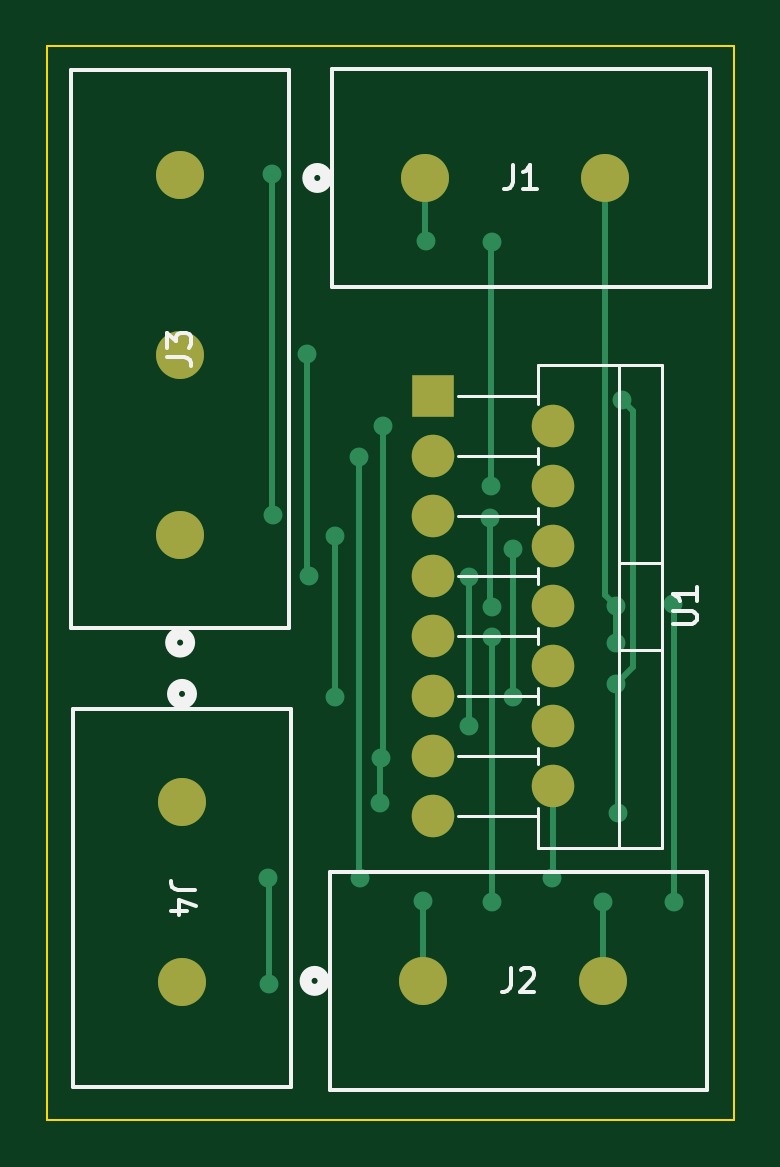
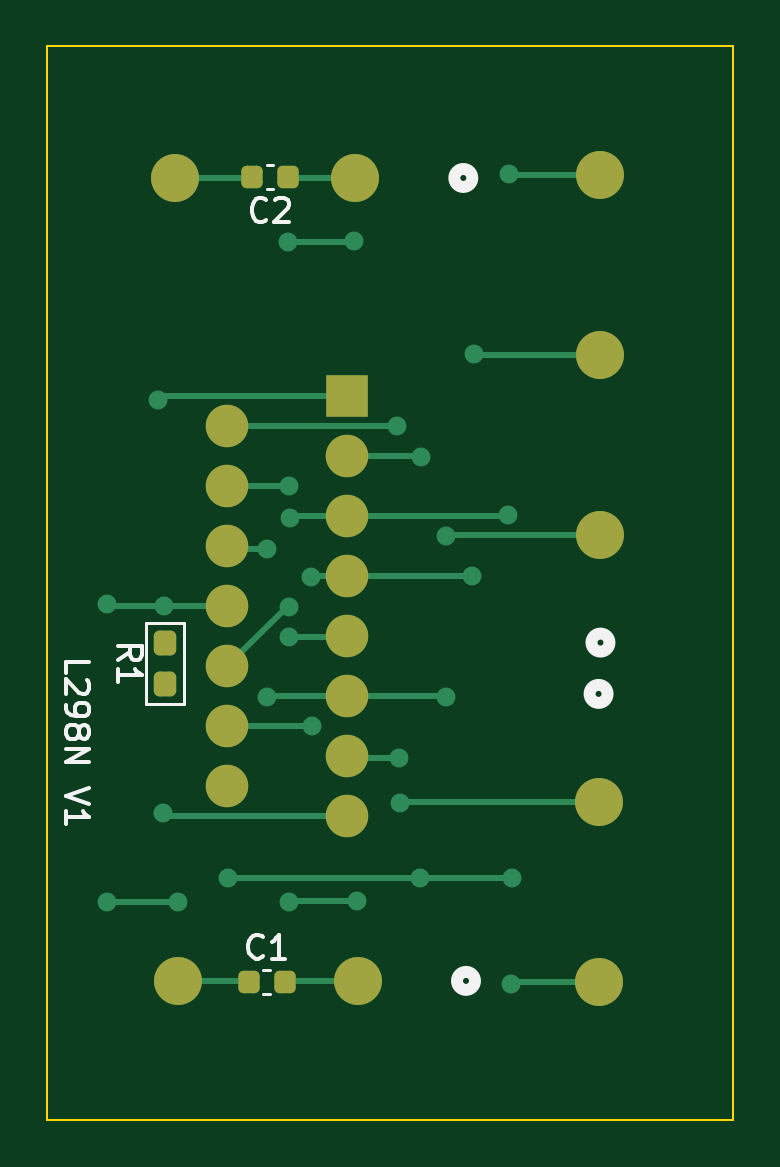
Circuit board: 9 layer files. Board 29.0 x 45.4 mm.
- bottom_copper: l298n-B_Cu.gbr (8183 bytes)
- bottom_mask: l298n-B_Mask.gbr (2413 bytes)
- paste: l298n-B_Paste.gbr (1579 bytes)
- bottom_silk: l298n-B_Silkscreen.gbr (8627 bytes)
- outline: l298n-Edge_Cuts.gbr (628 bytes)
- top_copper: l298n-F_Cu.gbr (5803 bytes)
- top_mask: l298n-F_Mask.gbr (1297 bytes)
- paste: l298n-F_Paste.gbr (463 bytes)
- top_silk: l298n-F_Silkscreen.gbr (6457 bytes)

=== bottom_copper: l298n-B_Cu.gbr (8183 bytes, source omitted) ===
=== bottom_mask: l298n-B_Mask.gbr (2413 bytes, source withheld) ===
=== paste: l298n-B_Paste.gbr (1579 bytes, source withheld) ===
=== bottom_silk: l298n-B_Silkscreen.gbr (8627 bytes, source omitted) ===
=== outline: l298n-Edge_Cuts.gbr ===
%TF.GenerationSoftware,KiCad,Pcbnew,7.0.7*%
%TF.CreationDate,2024-04-29T21:33:31+09:00*%
%TF.ProjectId,l298n,6c323938-6e2e-46b6-9963-61645f706362,rev?*%
%TF.SameCoordinates,Original*%
%TF.FileFunction,Profile,NP*%
%FSLAX46Y46*%
G04 Gerber Fmt 4.6, Leading zero omitted, Abs format (unit mm)*
G04 Created by KiCad (PCBNEW 7.0.7) date 2024-04-29 21:33:31*
%MOMM*%
%LPD*%
G01*
G04 APERTURE LIST*
%TA.AperFunction,Profile*%
%ADD10C,0.100000*%
%TD*%
G04 APERTURE END LIST*
D10*
X107390000Y-79180000D02*
X136440000Y-79180000D01*
X136440000Y-124620000D01*
X107390000Y-124620000D01*
X107390000Y-79180000D01*
M02*

=== top_copper: l298n-F_Cu.gbr ===
%TF.GenerationSoftware,KiCad,Pcbnew,7.0.7*%
%TF.CreationDate,2024-04-29T21:33:31+09:00*%
%TF.ProjectId,l298n,6c323938-6e2e-46b6-9963-61645f706362,rev?*%
%TF.SameCoordinates,Original*%
%TF.FileFunction,Copper,L1,Top*%
%TF.FilePolarity,Positive*%
%FSLAX46Y46*%
G04 Gerber Fmt 4.6, Leading zero omitted, Abs format (unit mm)*
G04 Created by KiCad (PCBNEW 7.0.7) date 2024-04-29 21:33:31*
%MOMM*%
%LPD*%
G01*
G04 APERTURE LIST*
%TA.AperFunction,ComponentPad*%
%ADD10C,2.032000*%
%TD*%
%TA.AperFunction,ComponentPad*%
%ADD11R,1.800000X1.800000*%
%TD*%
%TA.AperFunction,ComponentPad*%
%ADD12O,1.800000X1.800000*%
%TD*%
%TA.AperFunction,ViaPad*%
%ADD13C,0.800000*%
%TD*%
%TA.AperFunction,Conductor*%
%ADD14C,0.250000*%
%TD*%
G04 APERTURE END LIST*
D10*
%TO.P,J4,1,1*%
%TO.N,/l298/OUT_A*%
X113089999Y-111163401D03*
%TO.P,J4,2,2*%
%TO.N,/l298/OUT_B*%
X113089999Y-118783401D03*
%TD*%
%TO.P,J3,3,3*%
%TO.N,/l298/IN1*%
X113010001Y-84606600D03*
%TO.P,J3,2,2*%
%TO.N,/l298/IN2*%
X113010001Y-92226600D03*
%TO.P,J3,1,1*%
%TO.N,/l298/Enable*%
X113010001Y-99846600D03*
%TD*%
%TO.P,J2,1,1*%
%TO.N,/l298/5V*%
X123275000Y-118740000D03*
%TO.P,J2,2,2*%
%TO.N,GND*%
X130895000Y-118740000D03*
%TD*%
%TO.P,J1,2,2*%
%TO.N,GND*%
X131008401Y-84750001D03*
%TO.P,J1,1,1*%
%TO.N,/l298/12V*%
X123388401Y-84750001D03*
%TD*%
D11*
%TO.P,U1,1,SENSE_A*%
%TO.N,/l298/SENSE*%
X123720000Y-93990000D03*
D12*
%TO.P,U1,2,OUT1*%
%TO.N,/l298/OUT_A*%
X128800000Y-95260000D03*
%TO.P,U1,3,OUT2*%
%TO.N,/l298/OUT_B*%
X123720000Y-96530000D03*
%TO.P,U1,4,Vs*%
%TO.N,/l298/12V*%
X128800000Y-97800000D03*
%TO.P,U1,5,IN1*%
%TO.N,/l298/IN1*%
X123720000Y-99070000D03*
%TO.P,U1,6,EnA*%
%TO.N,/l298/Enable*%
X128800000Y-100340000D03*
%TO.P,U1,7,IN2*%
%TO.N,/l298/IN2*%
X123720000Y-101610000D03*
%TO.P,U1,8,GND*%
%TO.N,GND*%
X128800000Y-102880000D03*
%TO.P,U1,9,Vss*%
%TO.N,/l298/5V*%
X123720000Y-104150000D03*
%TO.P,U1,10,IN3*%
%TO.N,/l298/IN1*%
X128800000Y-105420000D03*
%TO.P,U1,11,EnB*%
%TO.N,/l298/Enable*%
X123720000Y-106690000D03*
%TO.P,U1,12,IN4*%
%TO.N,/l298/IN2*%
X128800000Y-107960000D03*
%TO.P,U1,13,OUT3*%
%TO.N,/l298/OUT_A*%
X123720000Y-109230000D03*
%TO.P,U1,14,OUT4*%
%TO.N,/l298/OUT_B*%
X128800000Y-110500000D03*
%TO.P,U1,15,SENSE_B*%
%TO.N,/l298/SENSE*%
X123720000Y-111770000D03*
%TD*%
D13*
%TO.N,/l298/IN1*%
X126200000Y-102900000D03*
X126140000Y-99130000D03*
X116930000Y-99010000D03*
X116900000Y-84570000D03*
%TO.N,/l298/IN2*%
X125230000Y-107930000D03*
X125260000Y-101630000D03*
X118460000Y-101600000D03*
X118370000Y-92210000D03*
%TO.N,/l298/SENSE*%
X131732901Y-94140000D03*
X131460000Y-106185000D03*
X131530000Y-111640000D03*
%TO.N,/l298/Enable*%
X127120000Y-106740000D03*
X127120000Y-100470000D03*
X119570000Y-99890000D03*
X119570000Y-106740000D03*
%TO.N,GND*%
X131470000Y-102880000D03*
%TO.N,/l298/12V*%
X123430000Y-87400000D03*
X126180000Y-97800000D03*
X126220000Y-87460000D03*
%TO.N,GND*%
X131460000Y-104435000D03*
X133880000Y-102800000D03*
X133910000Y-115380000D03*
X130910000Y-115380000D03*
%TO.N,/l298/5V*%
X126200000Y-104180000D03*
X123300000Y-115350000D03*
X126200000Y-115410000D03*
%TO.N,/l298/OUT_A*%
X121610000Y-95260000D03*
X121520000Y-109310000D03*
X121490000Y-111210000D03*
%TO.N,/l298/OUT_B*%
X120630000Y-114370000D03*
X120600000Y-96560000D03*
X116780000Y-118860000D03*
X116750000Y-114370000D03*
X128770000Y-114370000D03*
%TD*%
D14*
%TO.N,/l298/IN1*%
X126140000Y-102840000D02*
X126200000Y-102900000D01*
X126140000Y-99130000D02*
X126140000Y-102840000D01*
X116900000Y-98980000D02*
X116930000Y-99010000D01*
X116900000Y-84570000D02*
X116900000Y-98980000D01*
%TO.N,/l298/IN2*%
X125260000Y-107900000D02*
X125230000Y-107930000D01*
X125260000Y-101630000D02*
X125260000Y-107900000D01*
X118370000Y-101510000D02*
X118460000Y-101600000D01*
X118370000Y-92210000D02*
X118370000Y-101510000D01*
%TO.N,/l298/SENSE*%
X131732901Y-94140000D02*
X132195000Y-94602099D01*
X132195000Y-94602099D02*
X132195000Y-105450000D01*
X132195000Y-105450000D02*
X131460000Y-106185000D01*
X131530000Y-106255000D02*
X131460000Y-106185000D01*
X131530000Y-111640000D02*
X131530000Y-106255000D01*
%TO.N,/l298/Enable*%
X127120000Y-106740000D02*
X127120000Y-100470000D01*
X119570000Y-99890000D02*
X119570000Y-106740000D01*
%TO.N,GND*%
X131008401Y-102418401D02*
X131470000Y-102880000D01*
X131008401Y-84750001D02*
X131008401Y-102418401D01*
%TO.N,/l298/12V*%
X123388401Y-87358401D02*
X123388401Y-84750001D01*
X123430000Y-87400000D02*
X123388401Y-87358401D01*
X126180000Y-87500000D02*
X126220000Y-87460000D01*
X126180000Y-97800000D02*
X126180000Y-87500000D01*
%TO.N,GND*%
X131470000Y-104425000D02*
X131460000Y-104435000D01*
X131470000Y-102880000D02*
X131470000Y-104425000D01*
X133910000Y-102830000D02*
X133880000Y-102800000D01*
X133910000Y-115380000D02*
X133910000Y-102830000D01*
X130895000Y-115395000D02*
X130910000Y-115380000D01*
X130895000Y-118740000D02*
X130895000Y-115395000D01*
%TO.N,/l298/5V*%
X126200000Y-115410000D02*
X126200000Y-104180000D01*
X123275000Y-115375000D02*
X123300000Y-115350000D01*
X123275000Y-118740000D02*
X123275000Y-115375000D01*
%TO.N,/l298/OUT_A*%
X121610000Y-95260000D02*
X121610000Y-109220000D01*
X121610000Y-109220000D02*
X121520000Y-109310000D01*
X121490000Y-109340000D02*
X121520000Y-109310000D01*
X121490000Y-111210000D02*
X121490000Y-109340000D01*
%TO.N,/l298/OUT_B*%
X120600000Y-114340000D02*
X120630000Y-114370000D01*
X120600000Y-96560000D02*
X120600000Y-114340000D01*
X128800000Y-114340000D02*
X128800000Y-110500000D01*
X128770000Y-114370000D02*
X128800000Y-114340000D01*
X116780000Y-114400000D02*
X116750000Y-114370000D01*
X116780000Y-118860000D02*
X116780000Y-114400000D01*
%TD*%
M02*

=== top_mask: l298n-F_Mask.gbr ===
%TF.GenerationSoftware,KiCad,Pcbnew,7.0.7*%
%TF.CreationDate,2024-04-29T21:33:31+09:00*%
%TF.ProjectId,l298n,6c323938-6e2e-46b6-9963-61645f706362,rev?*%
%TF.SameCoordinates,Original*%
%TF.FileFunction,Soldermask,Top*%
%TF.FilePolarity,Negative*%
%FSLAX46Y46*%
G04 Gerber Fmt 4.6, Leading zero omitted, Abs format (unit mm)*
G04 Created by KiCad (PCBNEW 7.0.7) date 2024-04-29 21:33:31*
%MOMM*%
%LPD*%
G01*
G04 APERTURE LIST*
%ADD10C,2.032000*%
%ADD11R,1.800000X1.800000*%
%ADD12O,1.800000X1.800000*%
G04 APERTURE END LIST*
D10*
%TO.C,J4*%
X113089999Y-111163401D03*
X113089999Y-118783401D03*
%TD*%
%TO.C,J3*%
X113010001Y-84606600D03*
X113010001Y-92226600D03*
X113010001Y-99846600D03*
%TD*%
%TO.C,J2*%
X123275000Y-118740000D03*
X130895000Y-118740000D03*
%TD*%
%TO.C,J1*%
X131008401Y-84750001D03*
X123388401Y-84750001D03*
%TD*%
D11*
%TO.C,U1*%
X123720000Y-93990000D03*
D12*
X128800000Y-95260000D03*
X123720000Y-96530000D03*
X128800000Y-97800000D03*
X123720000Y-99070000D03*
X128800000Y-100340000D03*
X123720000Y-101610000D03*
X128800000Y-102880000D03*
X123720000Y-104150000D03*
X128800000Y-105420000D03*
X123720000Y-106690000D03*
X128800000Y-107960000D03*
X123720000Y-109230000D03*
X128800000Y-110500000D03*
X123720000Y-111770000D03*
%TD*%
M02*

=== paste: l298n-F_Paste.gbr ===
%TF.GenerationSoftware,KiCad,Pcbnew,7.0.7*%
%TF.CreationDate,2024-04-29T21:33:31+09:00*%
%TF.ProjectId,l298n,6c323938-6e2e-46b6-9963-61645f706362,rev?*%
%TF.SameCoordinates,Original*%
%TF.FileFunction,Paste,Top*%
%TF.FilePolarity,Positive*%
%FSLAX46Y46*%
G04 Gerber Fmt 4.6, Leading zero omitted, Abs format (unit mm)*
G04 Created by KiCad (PCBNEW 7.0.7) date 2024-04-29 21:33:31*
%MOMM*%
%LPD*%
G01*
G04 APERTURE LIST*
G04 APERTURE END LIST*
M02*

=== top_silk: l298n-F_Silkscreen.gbr ===
%TF.GenerationSoftware,KiCad,Pcbnew,7.0.7*%
%TF.CreationDate,2024-04-29T21:33:31+09:00*%
%TF.ProjectId,l298n,6c323938-6e2e-46b6-9963-61645f706362,rev?*%
%TF.SameCoordinates,Original*%
%TF.FileFunction,Legend,Top*%
%TF.FilePolarity,Positive*%
%FSLAX46Y46*%
G04 Gerber Fmt 4.6, Leading zero omitted, Abs format (unit mm)*
G04 Created by KiCad (PCBNEW 7.0.7) date 2024-04-29 21:33:31*
%MOMM*%
%LPD*%
G01*
G04 APERTURE LIST*
%ADD10C,0.150000*%
%ADD11C,0.508000*%
%ADD12C,0.152400*%
%ADD13C,0.120000*%
G04 APERTURE END LIST*
D10*
X113635179Y-114890067D02*
X112920894Y-114890067D01*
X112920894Y-114890067D02*
X112778037Y-114842448D01*
X112778037Y-114842448D02*
X112682799Y-114747210D01*
X112682799Y-114747210D02*
X112635179Y-114604353D01*
X112635179Y-114604353D02*
X112635179Y-114509115D01*
X113301846Y-115794829D02*
X112635179Y-115794829D01*
X113682799Y-115556734D02*
X112968513Y-115318639D01*
X112968513Y-115318639D02*
X112968513Y-115937686D01*
X112464820Y-92309934D02*
X113179105Y-92309934D01*
X113179105Y-92309934D02*
X113321962Y-92357553D01*
X113321962Y-92357553D02*
X113417201Y-92452791D01*
X113417201Y-92452791D02*
X113464820Y-92595648D01*
X113464820Y-92595648D02*
X113464820Y-92690886D01*
X112464820Y-91928981D02*
X112464820Y-91309934D01*
X112464820Y-91309934D02*
X112845772Y-91643267D01*
X112845772Y-91643267D02*
X112845772Y-91500410D01*
X112845772Y-91500410D02*
X112893391Y-91405172D01*
X112893391Y-91405172D02*
X112941010Y-91357553D01*
X112941010Y-91357553D02*
X113036248Y-91309934D01*
X113036248Y-91309934D02*
X113274343Y-91309934D01*
X113274343Y-91309934D02*
X113369581Y-91357553D01*
X113369581Y-91357553D02*
X113417201Y-91405172D01*
X113417201Y-91405172D02*
X113464820Y-91500410D01*
X113464820Y-91500410D02*
X113464820Y-91786124D01*
X113464820Y-91786124D02*
X113417201Y-91881362D01*
X113417201Y-91881362D02*
X113369581Y-91928981D01*
X127001666Y-118194819D02*
X127001666Y-118909104D01*
X127001666Y-118909104D02*
X126954047Y-119051961D01*
X126954047Y-119051961D02*
X126858809Y-119147200D01*
X126858809Y-119147200D02*
X126715952Y-119194819D01*
X126715952Y-119194819D02*
X126620714Y-119194819D01*
X127430238Y-118290057D02*
X127477857Y-118242438D01*
X127477857Y-118242438D02*
X127573095Y-118194819D01*
X127573095Y-118194819D02*
X127811190Y-118194819D01*
X127811190Y-118194819D02*
X127906428Y-118242438D01*
X127906428Y-118242438D02*
X127954047Y-118290057D01*
X127954047Y-118290057D02*
X128001666Y-118385295D01*
X128001666Y-118385295D02*
X128001666Y-118480533D01*
X128001666Y-118480533D02*
X127954047Y-118623390D01*
X127954047Y-118623390D02*
X127382619Y-119194819D01*
X127382619Y-119194819D02*
X128001666Y-119194819D01*
X127115067Y-84204820D02*
X127115067Y-84919105D01*
X127115067Y-84919105D02*
X127067448Y-85061962D01*
X127067448Y-85061962D02*
X126972210Y-85157201D01*
X126972210Y-85157201D02*
X126829353Y-85204820D01*
X126829353Y-85204820D02*
X126734115Y-85204820D01*
X128115067Y-85204820D02*
X127543639Y-85204820D01*
X127829353Y-85204820D02*
X127829353Y-84204820D01*
X127829353Y-84204820D02*
X127734115Y-84347677D01*
X127734115Y-84347677D02*
X127638877Y-84442915D01*
X127638877Y-84442915D02*
X127543639Y-84490534D01*
X133874819Y-103641904D02*
X134684342Y-103641904D01*
X134684342Y-103641904D02*
X134779580Y-103594285D01*
X134779580Y-103594285D02*
X134827200Y-103546666D01*
X134827200Y-103546666D02*
X134874819Y-103451428D01*
X134874819Y-103451428D02*
X134874819Y-103260952D01*
X134874819Y-103260952D02*
X134827200Y-103165714D01*
X134827200Y-103165714D02*
X134779580Y-103118095D01*
X134779580Y-103118095D02*
X134684342Y-103070476D01*
X134684342Y-103070476D02*
X133874819Y-103070476D01*
X134874819Y-102070476D02*
X134874819Y-102641904D01*
X134874819Y-102356190D02*
X133874819Y-102356190D01*
X133874819Y-102356190D02*
X134017676Y-102451428D01*
X134017676Y-102451428D02*
X134112914Y-102546666D01*
X134112914Y-102546666D02*
X134160533Y-102641904D01*
D11*
%TO.C,J4*%
X113470999Y-106591399D02*
G75*
G03*
X113470999Y-106591399I-381000J0D01*
G01*
D12*
X108463000Y-107226399D02*
X108463000Y-123220402D01*
X108463000Y-123220402D02*
X117717000Y-123220402D01*
X117717000Y-123220402D02*
X117717000Y-107226399D01*
X117717000Y-107226399D02*
X108463000Y-107226399D01*
%TO.C,J3*%
X108383000Y-103783602D02*
X117637000Y-103783602D01*
X108383000Y-80169599D02*
X108383000Y-103783602D01*
X117637000Y-80169599D02*
X108383000Y-80169599D01*
X117637000Y-103783602D02*
X117637000Y-80169599D01*
D11*
X113391001Y-104418602D02*
G75*
G03*
X113391001Y-104418602I-381000J0D01*
G01*
%TO.C,J2*%
X119083998Y-118740000D02*
G75*
G03*
X119083998Y-118740000I-381000J0D01*
G01*
D12*
X119337998Y-123366999D02*
X135332001Y-123366999D01*
X135332001Y-123366999D02*
X135332001Y-114112999D01*
X135332001Y-114112999D02*
X119337998Y-114112999D01*
X119337998Y-114112999D02*
X119337998Y-123366999D01*
%TO.C,J1*%
X119451399Y-80123000D02*
X119451399Y-89377000D01*
X135445402Y-80123000D02*
X119451399Y-80123000D01*
X135445402Y-89377000D02*
X135445402Y-80123000D01*
X119451399Y-89377000D02*
X135445402Y-89377000D01*
D11*
X119197399Y-84750001D02*
G75*
G03*
X119197399Y-84750001I-381000J0D01*
G01*
D13*
%TO.C,U1*%
X133420000Y-92660000D02*
X133420000Y-113100000D01*
X128179000Y-103805000D02*
X128179000Y-104496000D01*
X128179000Y-98725000D02*
X128179000Y-99416000D01*
X128179000Y-106690000D02*
X124785000Y-106690000D01*
X128179000Y-108885000D02*
X128179000Y-109576000D01*
X128179000Y-109230000D02*
X124785000Y-109230000D01*
X128179000Y-99070000D02*
X124785000Y-99070000D01*
X128179000Y-101265000D02*
X128179000Y-101956000D01*
X128179000Y-101610000D02*
X124785000Y-101610000D01*
X133420000Y-113100000D02*
X128179000Y-113100000D01*
X128179000Y-104150000D02*
X124785000Y-104150000D01*
X128179000Y-96530000D02*
X124785000Y-96530000D01*
X128179000Y-106345000D02*
X128179000Y-107036000D01*
X131580000Y-92660000D02*
X131580000Y-113100000D01*
X128179000Y-111770000D02*
X124785000Y-111770000D01*
X133420000Y-92660000D02*
X128179000Y-92660000D01*
X128179000Y-92660000D02*
X128179000Y-94336000D01*
X133420000Y-101031000D02*
X131580000Y-101031000D01*
X133420000Y-104730000D02*
X131580000Y-104730000D01*
X128179000Y-111425000D02*
X128179000Y-113100000D01*
X128179000Y-93990000D02*
X124770000Y-93990000D01*
X128179000Y-96185000D02*
X128179000Y-96876000D01*
%TD*%
M02*

